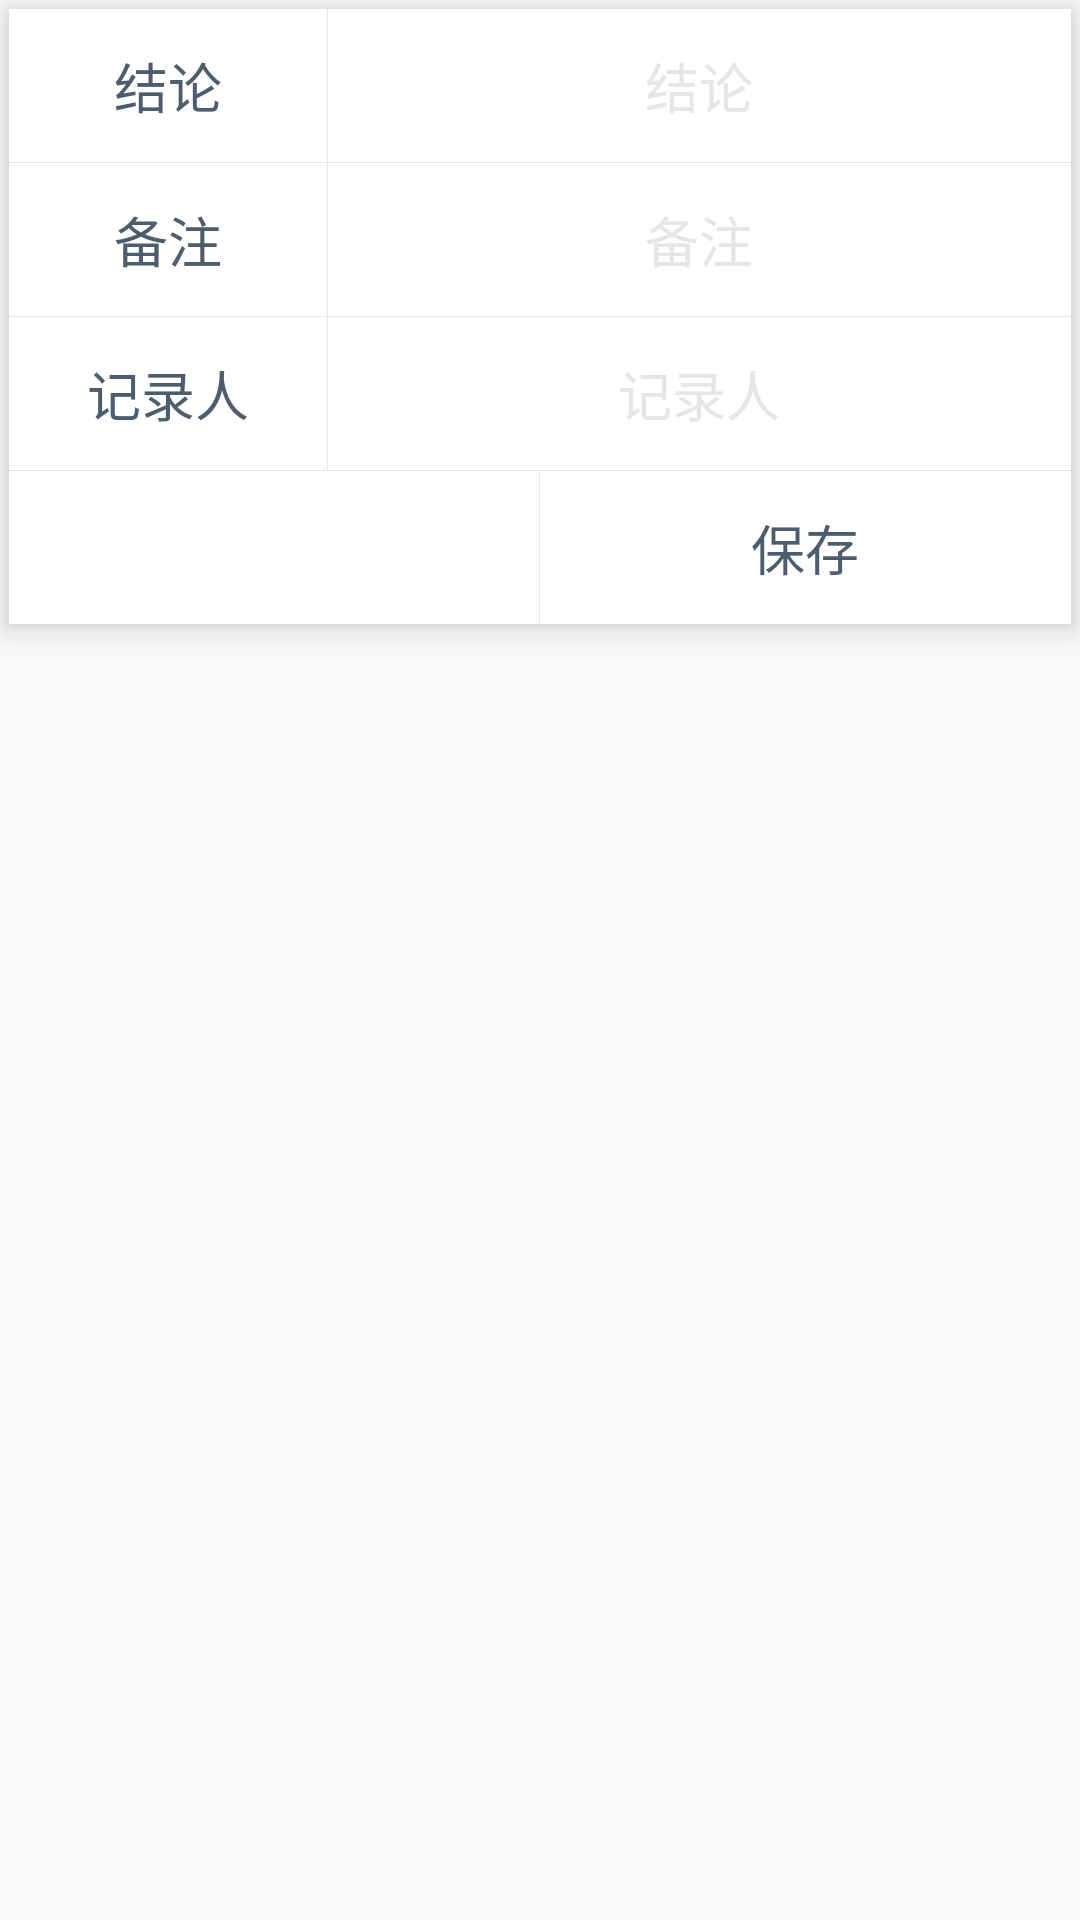

Write the Android layout XML for this screen, with the resource values it uses.
<!-- AndroidManifest.xml: application theme AppTheme -->
<!-- res/layout/fragment_conclusion.xml -->
<FrameLayout xmlns:android="http://schemas.android.com/apk/res/android"
    xmlns:tools="http://schemas.android.com/tools"
    android:layout_width="match_parent"
    android:layout_height="match_parent"
    tools:context="com.pump.ia.fragment.form.share.ConclusionFragment">

    <LinearLayout
        android:orientation="vertical"
        android:elevation="6dp"
        android:layout_margin="3dp"
        android:background="@color/white"
        android:layout_width="match_parent"
        android:layout_height="wrap_content">

        <LinearLayout
            android:layout_width="match_parent"
            android:layout_height="51dp">

            <TextView
                android:layout_weight="3"
                android:text="结论"
                android:textColor="@color/blue_band_dark2"
                android:gravity="center"
                android:textSize="18sp"
                android:layout_width="0dp"
                android:layout_height="match_parent"
                android:singleLine="true" />
            <View
                android:background="@color/gray_light"
                android:layout_width="1px"
                android:layout_height="match_parent"/>
            <EditText
                android:background="@null"
                android:hint="结论"
                android:textColorHint="@color/gray_light"
                android:gravity="center"
                android:textColor="@color/dark"
                android:layout_weight="7"
                android:layout_width="0dp"
                android:layout_height="match_parent"
                android:singleLine="true"
                android:id="@+id/et_conclusion" />

        </LinearLayout>

        <View
            android:background="@color/gray_light"
            android:layout_width="match_parent"
            android:layout_height="1px"/>

        <LinearLayout
            android:layout_width="match_parent"
            android:layout_height="51dp">

            <TextView
                android:layout_weight="3"
                android:text="备注"
                android:textColor="@color/blue_band_dark2"
                android:gravity="center"
                android:textSize="18sp"
                android:layout_width="0dp"
                android:layout_height="match_parent"
                android:singleLine="true" />
            <View
                android:background="@color/gray_light"
                android:layout_width="1px"
                android:layout_height="match_parent"/>
            <EditText
                android:background="@null"
                android:hint="备注"
                android:textColorHint="@color/gray_light"
                android:gravity="center"
                android:textColor="@color/dark"
                android:layout_weight="7"
                android:layout_width="0dp"
                android:layout_height="match_parent"
                android:singleLine="true"
                android:id="@+id/et_remark" />

        </LinearLayout>

        <View
            android:background="@color/gray_light"
            android:layout_width="match_parent"
            android:layout_height="1px"/>

        <LinearLayout
            android:layout_width="match_parent"
            android:layout_height="51dp">

            <TextView
                android:layout_weight="3"
                android:text="记录人"
                android:textColor="@color/blue_band_dark2"
                android:gravity="center"
                android:textSize="18sp"
                android:layout_width="0dp"
                android:layout_height="match_parent"
                android:singleLine="true" />
            <View
                android:background="@color/gray_light"
                android:layout_width="1px"
                android:layout_height="match_parent"/>
            <EditText
                android:background="@null"
                android:hint="记录人"
                android:textColorHint="@color/gray_light"
                android:gravity="center"
                android:textColor="@color/dark"
                android:layout_weight="7"
                android:layout_width="0dp"
                android:layout_height="match_parent"
                android:singleLine="true"
                android:id="@+id/et_recorder" />

        </LinearLayout>

        <View
            android:background="@color/gray_light"
            android:layout_width="match_parent"
            android:layout_height="1px"/>

        <LinearLayout
            android:layout_width="match_parent"
            android:layout_height="51dp">

            <TextView
                android:layout_weight="1"
                android:text=""
                android:textColor="@color/blue_band_dark2"
                android:gravity="center"
                android:textSize="18sp"
                android:layout_width="0dp"
                android:layout_height="match_parent"
                android:singleLine="true" />
            <View
                android:background="@color/gray_light"
                android:layout_width="1px"
                android:layout_height="match_parent"/>

            <TextView
                android:id="@+id/tv_form_save"
                android:background="@drawable/white_bg_blue_ripple"
                android:layout_weight="1"
                android:text="保存"
                android:textColor="@color/blue_band_dark2"
                android:gravity="center"
                android:textSize="18sp"
                android:layout_width="0dp"
                android:layout_height="match_parent"
                android:singleLine="true" />

        </LinearLayout>

    </LinearLayout>

</FrameLayout>
<!-- resources referenced by this layout -->
<resources>
  <color name="blue_band_dark2">#4d5d6d</color>
  <color name="dark">#333</color>
  <color name="gray_light">#e6e6e6</color>
  <color name="white">#ffffff</color>
  <style name="AppTheme" parent="Theme.AppCompat.NoActionBar">
          
          <item name="colorPrimary">@color/blue_band_dark</item>
          <item name="colorPrimaryDark">@color/blue_band_dark</item>
          <item name="colorAccent">@color/red_dark</item>
      </style>
  <color name="blue_band_dark">#12283d</color>
  <color name="red_dark">#871c21</color>
</resources>
